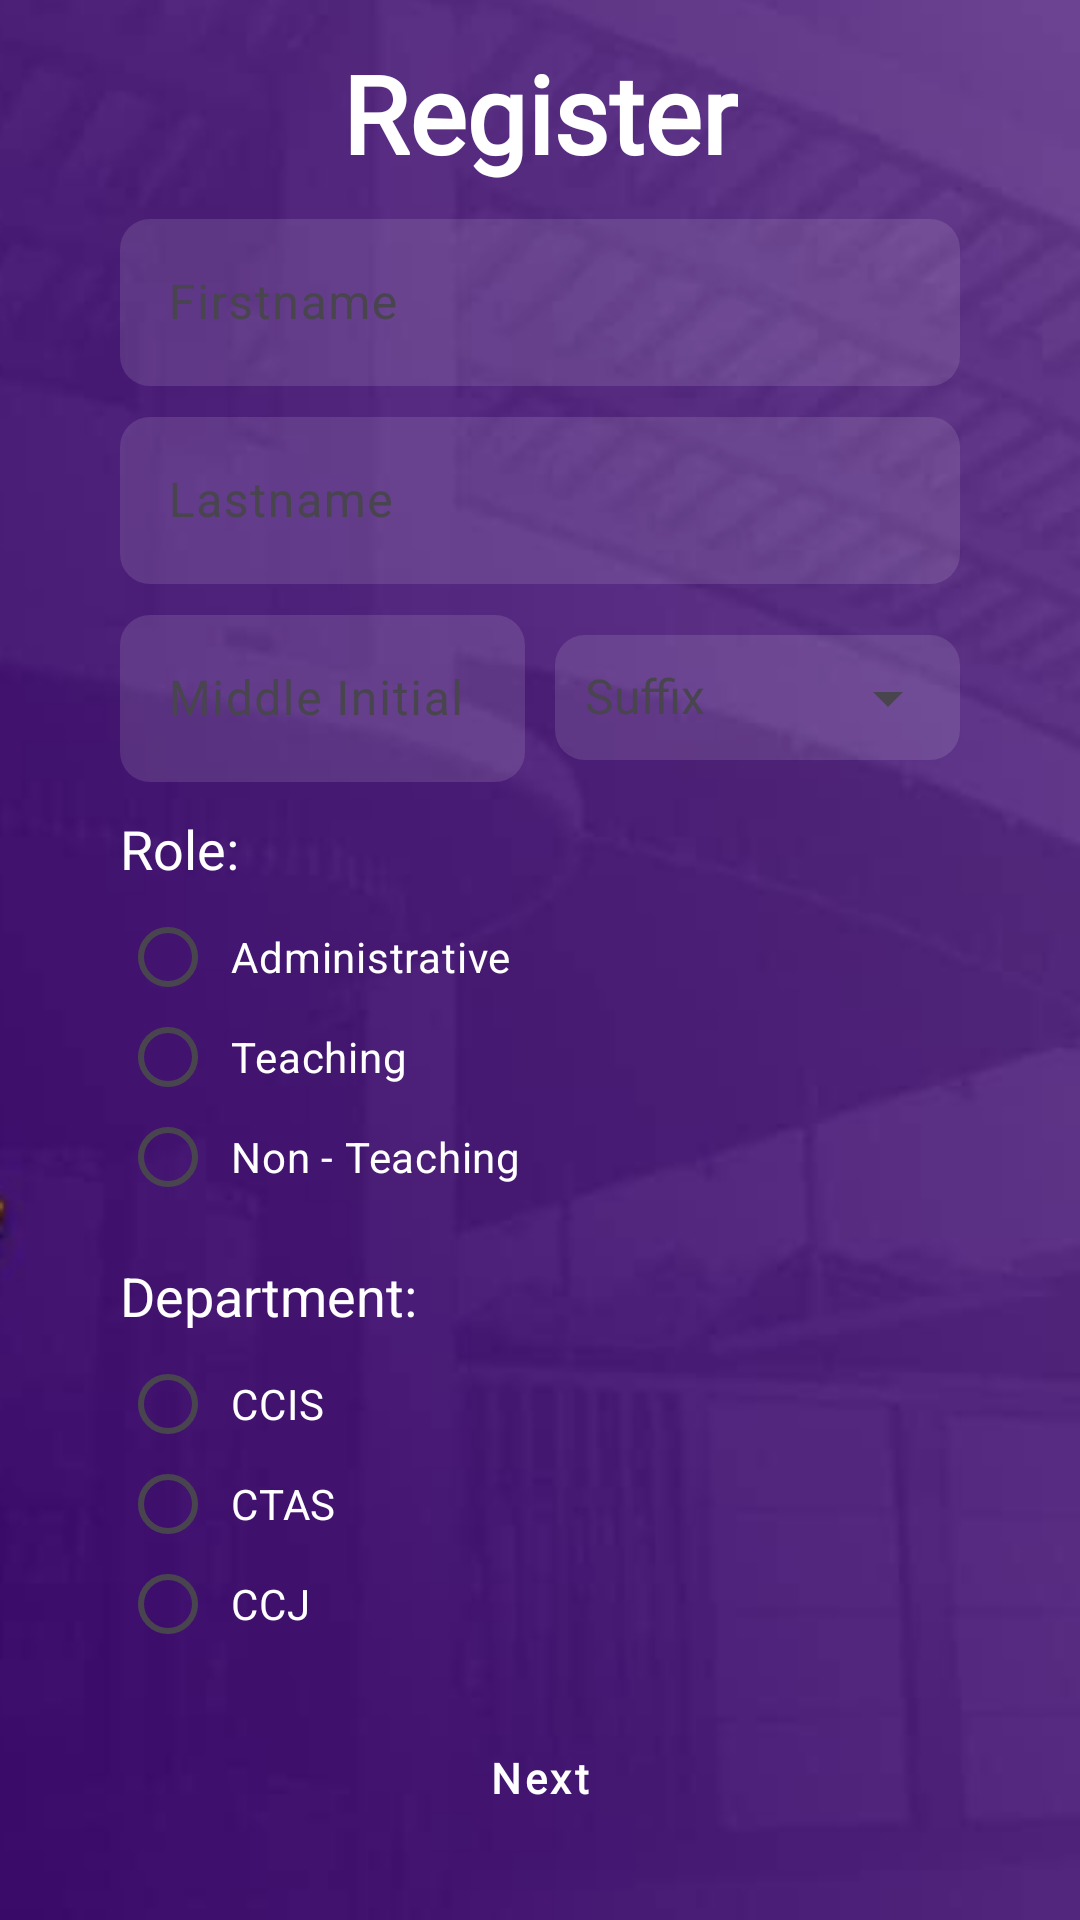

This screen was rendered from an Android layout file. Write that file and the resources it references.
<!-- AndroidManifest.xml: application theme AppTheme -->
<!-- res/layout/activity_register.xml -->
<?xml version="1.0" encoding="utf-8"?>
<FrameLayout xmlns:android="http://schemas.android.com/apk/res/android"
    xmlns:app="http://schemas.android.com/apk/res-auto"
    xmlns:tools="http://schemas.android.com/tools"
    android:id="@+id/main"
    android:layout_width="match_parent"
    android:layout_height="match_parent"
    android:background="@drawable/main_background"
    tools:context=".Register">

    <LinearLayout
        android:layout_width="match_parent"
        android:layout_height="match_parent"
        android:orientation="vertical"
        android:gravity="center">

        <TextView
            android:layout_width="wrap_content"
            android:layout_height="wrap_content"
            android:text="@string/register"
            android:fontFamily="@font/poppins_bold"
            android:textSize="36sp"
            android:textStyle="bold"
            android:textColor="@color/white"
            android:layout_marginBottom="6dp"/>

        <LinearLayout
            android:layout_width="match_parent"
            android:layout_height="wrap_content"
            android:orientation="vertical"
            android:paddingLeft="40dp"
            android:paddingRight="40dp">

            <com.google.android.material.textfield.TextInputLayout
                android:layout_width="match_parent"
                android:layout_height="wrap_content"
                android:layout_marginBottom="5dp">

                <com.google.android.material.textfield.TextInputEditText
                    android:id="@+id/firstname"
                    android:hint="Firstname"
                    android:inputType="textCapWords"
                    android:textColorHint="@color/white"
                    android:textColor="@color/white"
                    android:background="@drawable/edittext_background"
                    android:layout_width="match_parent"
                    android:layout_height="wrap_content"/>
            </com.google.android.material.textfield.TextInputLayout>

            <com.google.android.material.textfield.TextInputLayout
                android:layout_width="match_parent"
                android:layout_height="wrap_content"
                android:layout_marginBottom="5dp">

                <com.google.android.material.textfield.TextInputEditText
                    android:id="@+id/lastname"
                    android:hint="Lastname"
                    android:textColorHint="@color/white"
                    android:inputType="textCapWords"
                    android:textColor="@color/white"
                    android:background="@drawable/edittext_background"
                    android:layout_width="match_parent"
                    android:layout_height="wrap_content"/>
            </com.google.android.material.textfield.TextInputLayout>



            <LinearLayout
                android:layout_width="match_parent"
                android:layout_height="wrap_content"
                android:orientation="horizontal"
                android:gravity="center">

                <com.google.android.material.textfield.TextInputLayout
                    android:layout_width="0dp"
                    android:layout_height="wrap_content"
                    android:layout_weight="1"
                    android:layout_gravity="center"
                    android:layout_marginRight="5dp">

                <com.google.android.material.textfield.TextInputEditText
                    android:id="@+id/middleinitial"
                    android:hint="Middle Initial"
                    android:inputType="textCapCharacters"
                    android:maxLength="2"
                    android:textColorHint="@color/white"
                    android:textColor="@color/white"
                    android:background="@drawable/edittext_background"
                    android:layout_width="match_parent"
                    android:layout_height="wrap_content"/>
            </com.google.android.material.textfield.TextInputLayout>

                <com.google.android.material.textfield.TextInputLayout
                    android:layout_width="0dp"
                    android:layout_height="wrap_content"
                    android:layout_weight="1"
                    android:layout_gravity="center"
                    android:layout_marginLeft="5dp"
                    android:hint="Suffix"
                    style="@style/Widget.Material3.TextInputLayout.OutlinedBox"
                    app:endIconMode="dropdown_menu">

                    <AutoCompleteTextView
                        android:id="@+id/suffix_dropdown"
                        android:layout_width="match_parent"
                        android:layout_height="wrap_content"
                        android:background="@drawable/edittext_background"
                        android:textColor="@color/white"
                        android:padding="10dp"
                        android:textSize="16sp"
                        android:textColorHint="@color/white"
                        android:inputType="none" />
                </com.google.android.material.textfield.TextInputLayout>
    </LinearLayout>

    <TextView
                android:layout_width="wrap_content"
                android:layout_height="wrap_content"
                android:paddingTop="10dp"
                android:text="Role:"
                android:textColor="@color/white"
                android:textSize="18sp"/>

            <RadioGroup
                android:id="@+id/role"
                android:layout_width="wrap_content"
                android:layout_height="wrap_content"
                android:orientation="vertical">

                <RadioButton
                    android:id="@+id/administrative"
                    android:layout_width="wrap_content"
                    android:layout_height="wrap_content"
                    android:layout_marginBottom="-15dp"
                    android:paddingLeft="5dp"
                    android:text="Administrative"
                    android:textColor="@color/white"/>

                <RadioButton
                    android:id="@+id/teaching"
                    android:layout_width="wrap_content"
                    android:layout_height="wrap_content"
                    android:layout_marginBottom="-15dp"
                    android:paddingLeft="5dp"
                    android:text="Teaching"
                    android:textColor="@color/white"/>

                <RadioButton
                    android:id="@+id/non_teaching"
                    android:layout_width="wrap_content"
                    android:layout_height="wrap_content"
                    android:paddingLeft="5dp"
                    android:text="Non - Teaching"
                    android:textColor="@color/white"/>

            </RadioGroup>

            <TextView
                android:layout_width="wrap_content"
                android:layout_height="wrap_content"
                android:paddingTop="10dp"
                android:text="Department:"
                android:textColor="@color/white"
                android:textSize="18sp"/>

            <RadioGroup
                android:id="@+id/department"
                android:layout_width="wrap_content"
                android:layout_height="wrap_content"
                android:orientation="vertical">

                <RadioButton
                    android:id="@+id/ccis"
                    android:layout_width="wrap_content"
                    android:layout_height="wrap_content"
                    android:layout_marginBottom="-15dp"
                    android:paddingLeft="5dp"
                    android:text="CCIS"
                    android:textColor="@color/white"/>

                <RadioButton
                    android:id="@+id/ctas"
                    android:layout_width="wrap_content"
                    android:layout_height="wrap_content"
                    android:layout_marginBottom="-15dp"
                    android:paddingLeft="5dp"
                    android:text="CTAS"
                    android:textColor="@color/white"/>

                <RadioButton
                    android:id="@+id/ccj"
                    android:layout_width="wrap_content"
                    android:layout_height="wrap_content"
                    android:paddingLeft="5dp"
                    android:text="CCJ"
                    android:textColor="@color/white"/>

            </RadioGroup>

            <com.google.android.material.button.MaterialButton
                android:id="@+id/btn_next"
                android:layout_width="match_parent"
                android:layout_height="match_parent"
                android:text="Next"
                android:textAllCaps="false"
                android:textColor="@color/white"
                android:textStyle="bold"
                android:fontFamily="@font/poppins_bold"
                android:layout_marginTop="10dp"
                android:layout_marginBottom="10dp"
                android:background="@drawable/btn_login_background"
                style="@style/Widget.MaterialComponents.Button.TextButton"
                app:backgroundTint="@null"/>
        </LinearLayout>
    </LinearLayout>

    <ProgressBar
        android:id="@+id/progressBar"
        android:visibility="gone"
        android:layout_width="wrap_content"
        android:layout_height="wrap_content"
        android:layout_gravity="center"/>

</FrameLayout>
<!-- resources referenced by this layout -->
<resources>
  <color name="white">#FFFFFF</color>
  <!-- drawable edittext_background (drawable) -->
  <?xml version="1.0" encoding="utf-8"?>
  <shape xmlns:android="http://schemas.android.com/apk/res/android">
      <solid android:color="#1DFFFFFF"/>
      <corners android:radius="10dp"/>
      <padding
          android:left="10dp"
          android:right="10dp"
          android:top="10dp"
          android:bottom="10dp"/>
  </shape>
  <!-- drawable main_background: png bitmap (drawable, 50355 bytes) -->
  <string name="register">Register</string>
  <style name="AppTheme" parent="Theme.Material3.Light.NoActionBar">
          
          
          <item name="actionOverflowButtonStyle">@style/MyOverflowButtonStyle</item>
          <item name="android:statusBarColor">@color/black</item>
  
      </style>
  <style name="MyOverflowButtonStyle" parent="Widget.AppCompat.ActionButton.Overflow">
          
          <item name="android:src">@drawable/three_dot</item>
      </style>
  <color name="black">#FF000000</color>
  <!-- drawable three_dot (drawable) -->
  <vector xmlns:android="http://schemas.android.com/apk/res/android"
      android:width="24dp"
      android:height="24dp"
      android:viewportWidth="960"
      android:viewportHeight="960">
  
      <path
          android:fillColor="#FFFFFF"
          android:pathData="M480 800c-33 0-56.5-23.5-56.5-56.5 0-33 23.5-56.5 56.5-56.5s56.5 23.5 56.5 56.5c0 33-23.5 56.5-56.5 56.5zm0-240c-33 0-56.5-23.5-56.5-56.5 0-33 23.5-56.5 56.5-56.5s56.5 23.5 56.5 56.5c0 33-23.5 56.5-56.5 56.5zm0-240c-33 0-56.5-23.5-56.5-56.5 0-33 23.5-56.5 56.5-56.5s56.5 23.5 56.5 56.5c0 33-23.5 56.5-56.5 56.5z"/>
  </vector>
</resources>
